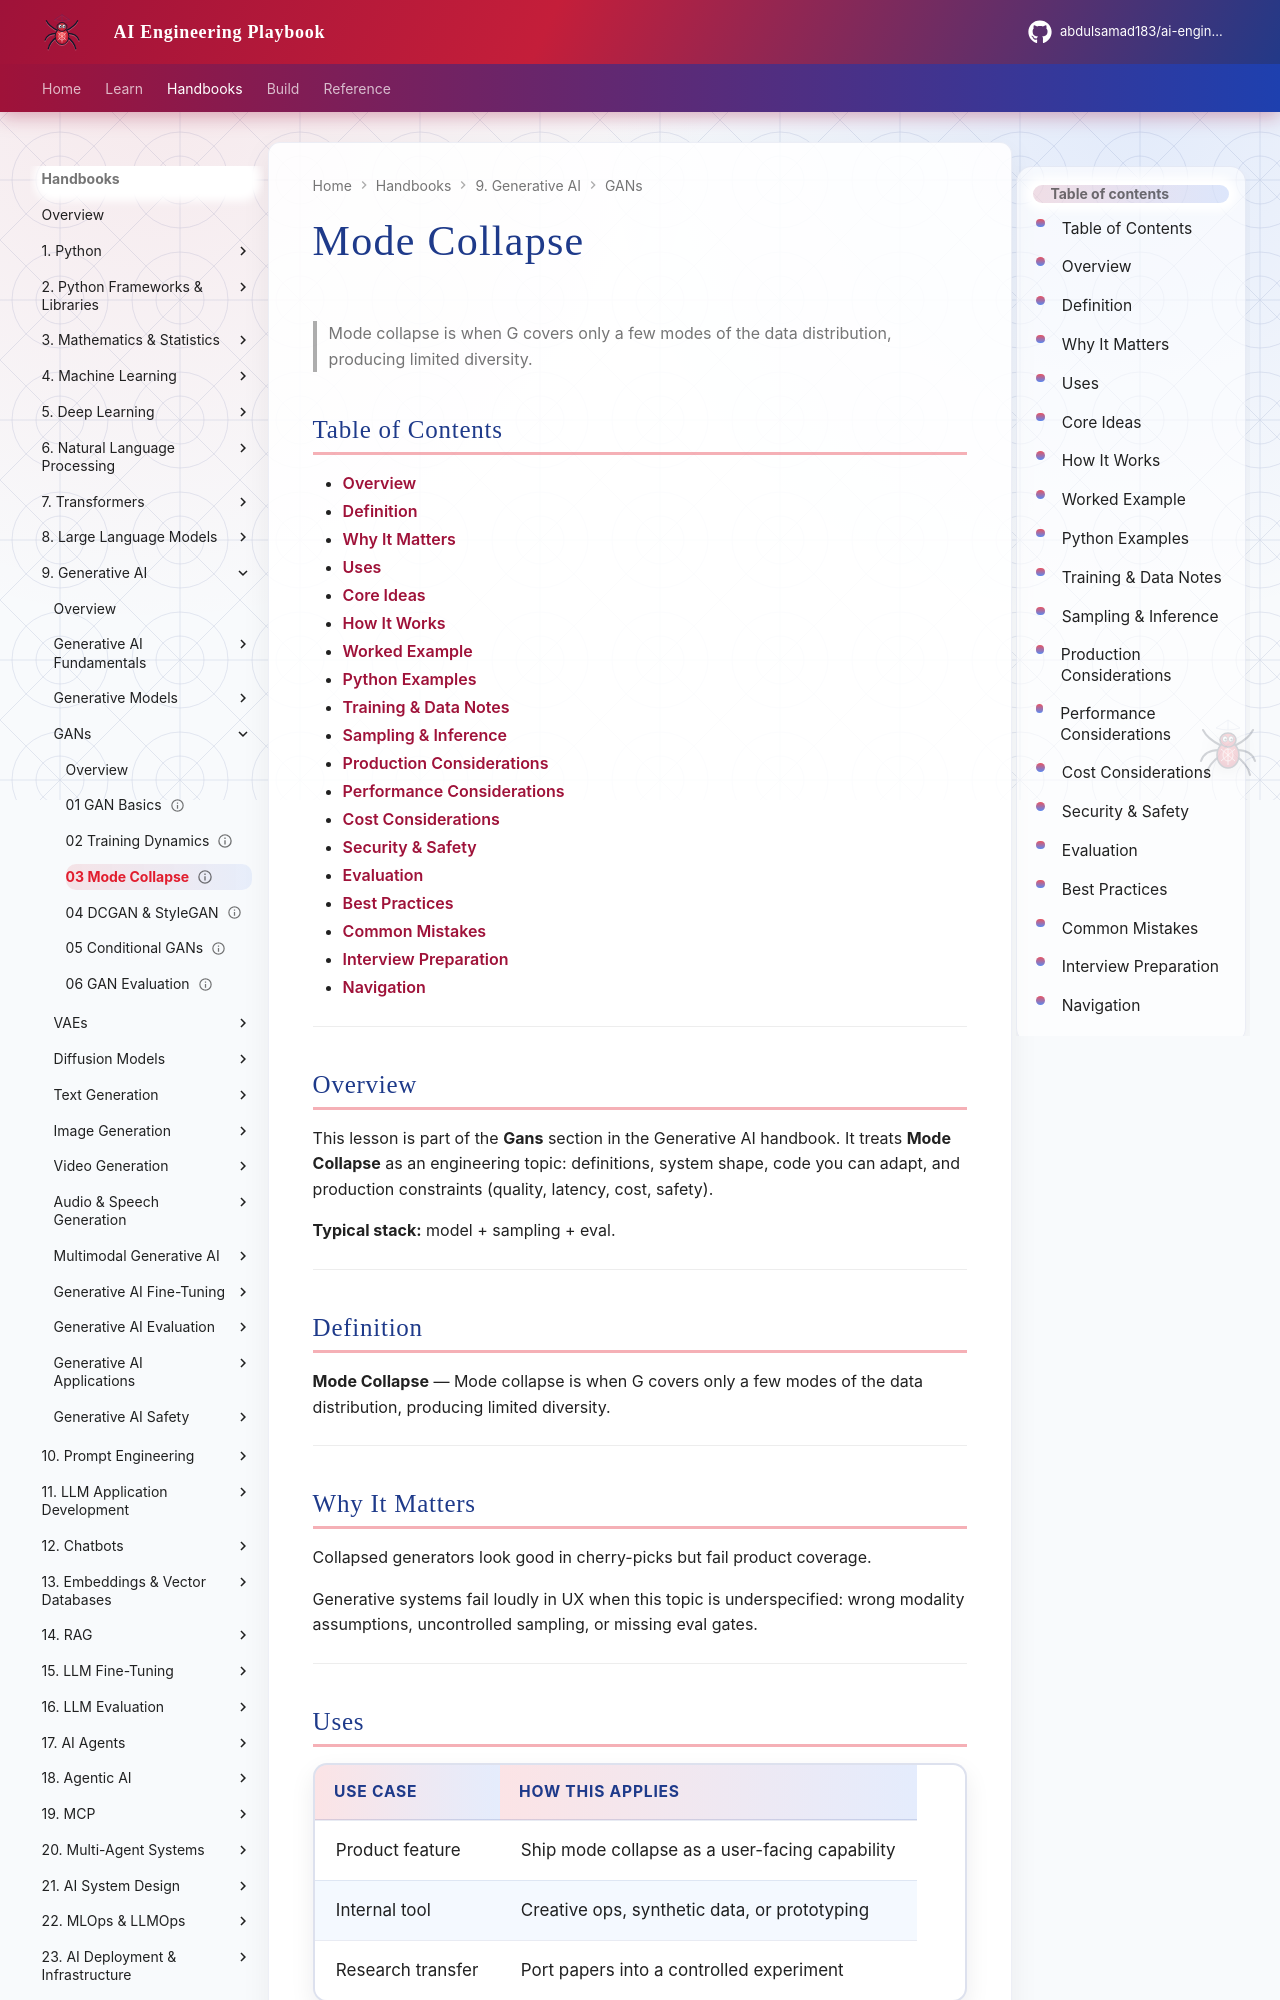

repository: abdulsamad183/ai-engineering-playbook · page: domains/generative-ai/gans/03-mode-collapse/index.html · generator: mkdocs

---
title: "Mode Collapse"
description: "Mode collapse is when G covers only a few modes of the data distribution, producing limited diversity."
domain: generative-ai
tags: [gans, generative-ai]
status: published
created: 2026-08-11
updated: 2026-08-12
version: "2.0"
related:
  - ../README.md
  - ../../deep-learning/README.md
  - ../../llm-engineering/README.md
---

# Mode Collapse

> Mode collapse is when G covers only a few modes of the data distribution, producing limited diversity.

## Table of Contents

- [Overview](#overview)
- [Definition](#definition)
- [Why It Matters](#why-it-matters)
- [Uses](#uses)
- [Core Ideas](#core-ideas)
- [How It Works](#how-it-works)
- [Worked Example](#worked-example)
- [Python Examples](#python-examples)
- [Training & Data Notes](#training--data-notes)
- [Sampling & Inference](#sampling--inference)
- [Production Considerations](#production-considerations)
- [Performance Considerations](#performance-considerations)
- [Cost Considerations](#cost-considerations)
- [Security & Safety](#security--safety)
- [Evaluation](#evaluation)
- [Best Practices](#best-practices)
- [Common Mistakes](#common-mistakes)
- [Interview Preparation](#interview-preparation)
- [Navigation](#navigation)

---

## Overview

This lesson is part of the **Gans** section in the Generative AI handbook. It treats **Mode Collapse** as an engineering topic: definitions, system shape, code you can adapt, and production constraints (quality, latency, cost, safety).

**Typical stack:** model + sampling + eval.

---

## Definition

**Mode Collapse** — Mode collapse is when G covers only a few modes of the data distribution, producing limited diversity.

---

## Why It Matters

Collapsed generators look good in cherry-picks but fail product coverage.

Generative systems fail loudly in UX when this topic is underspecified: wrong modality assumptions, uncontrolled sampling, or missing eval gates.

---
